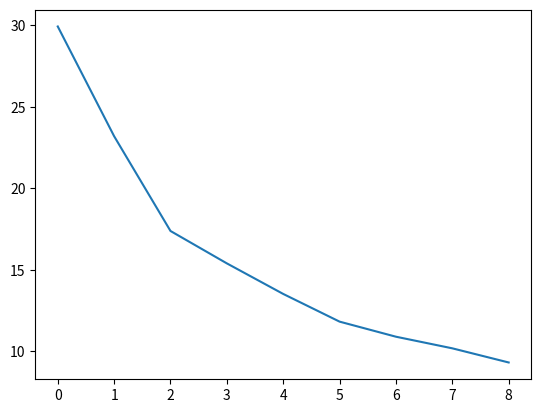

Recreate this plot in Python.
import numpy as np
from scipy import cluster
from matplotlib import pyplot

np.random.seed(123)
tests = np.reshape( np.random.uniform(0,100,60), (30,2) )

print(tests)


#plot variance for each value for 'k' between 1,10
initial = [cluster.vq.kmeans(tests,i) for i in range(1,10)]
pyplot.plot([var for (cent,var) in initial])
pyplot.show()
